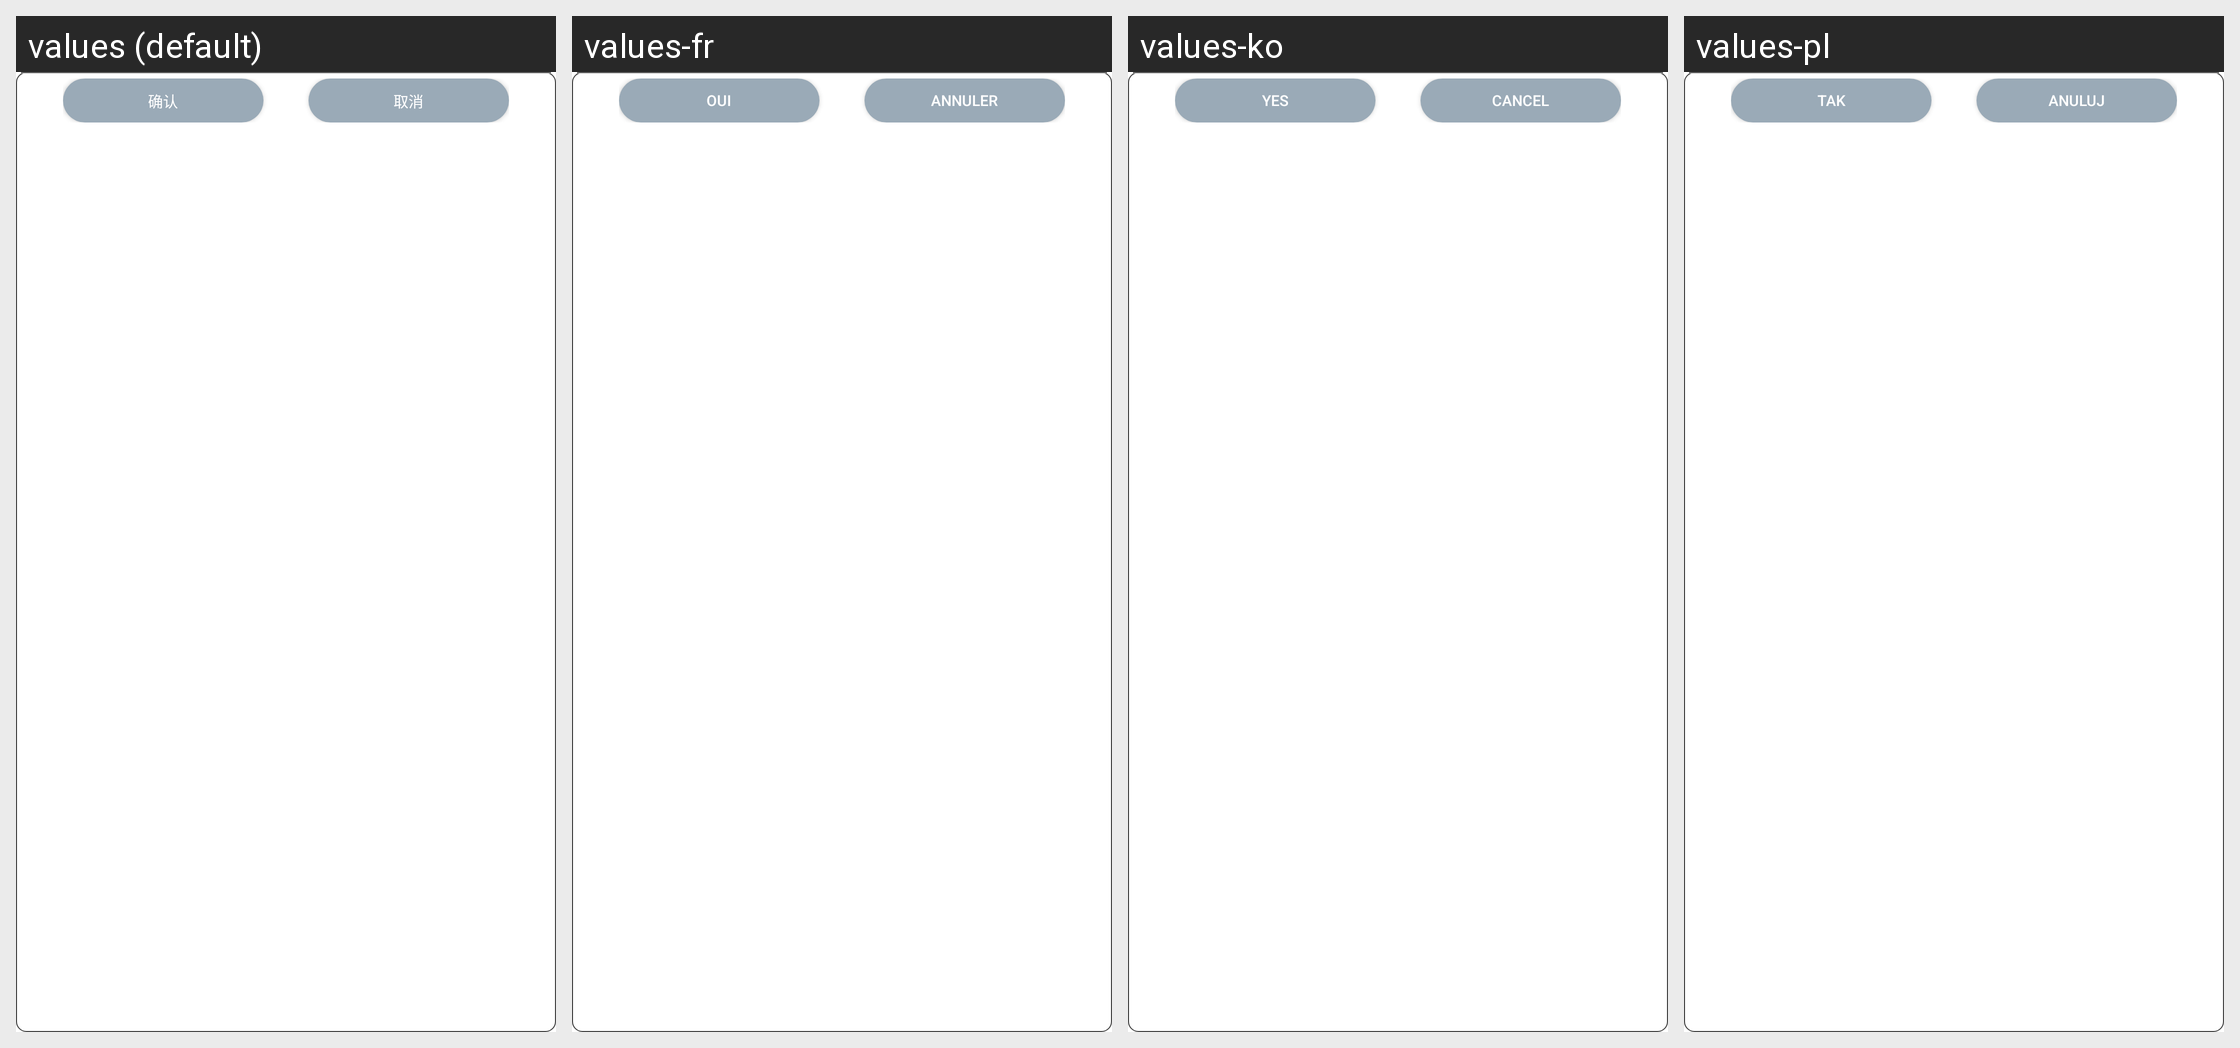

For this localized Android screen grid, give each drawn string resource with its value in every locale shown.
Android screen res/layout/layout_downloaded_goods_info_dialog.xml rendered under 4 locales, left to right: values (default), values-fr, values-ko, values-pl. Device: Nexus 5 (rendered at 1080×1920; each locale shown at half size, 540×960, under a caption strip naming it); theme AppTheme.
Other locales in the repository, not shown: values-ar, values-de, values-en, values-en-rUK, values-en-rUS, values-en-rZA, values-es, values-hy, values-it, values-th.
Strings drawn on this screen, with the default value and each locale's value (text and hints the layout hard-codes, and strings that could not be matched under every locale, appear in the picture but are not listed):

button_ok
  values: 确认
  values-fr: Oui
  values-ko: Yes
  values-pl: Tak

button_cancel
  values: 取消
  values-fr: Annuler
  values-ko: Cancel
  values-pl: Anuluj
